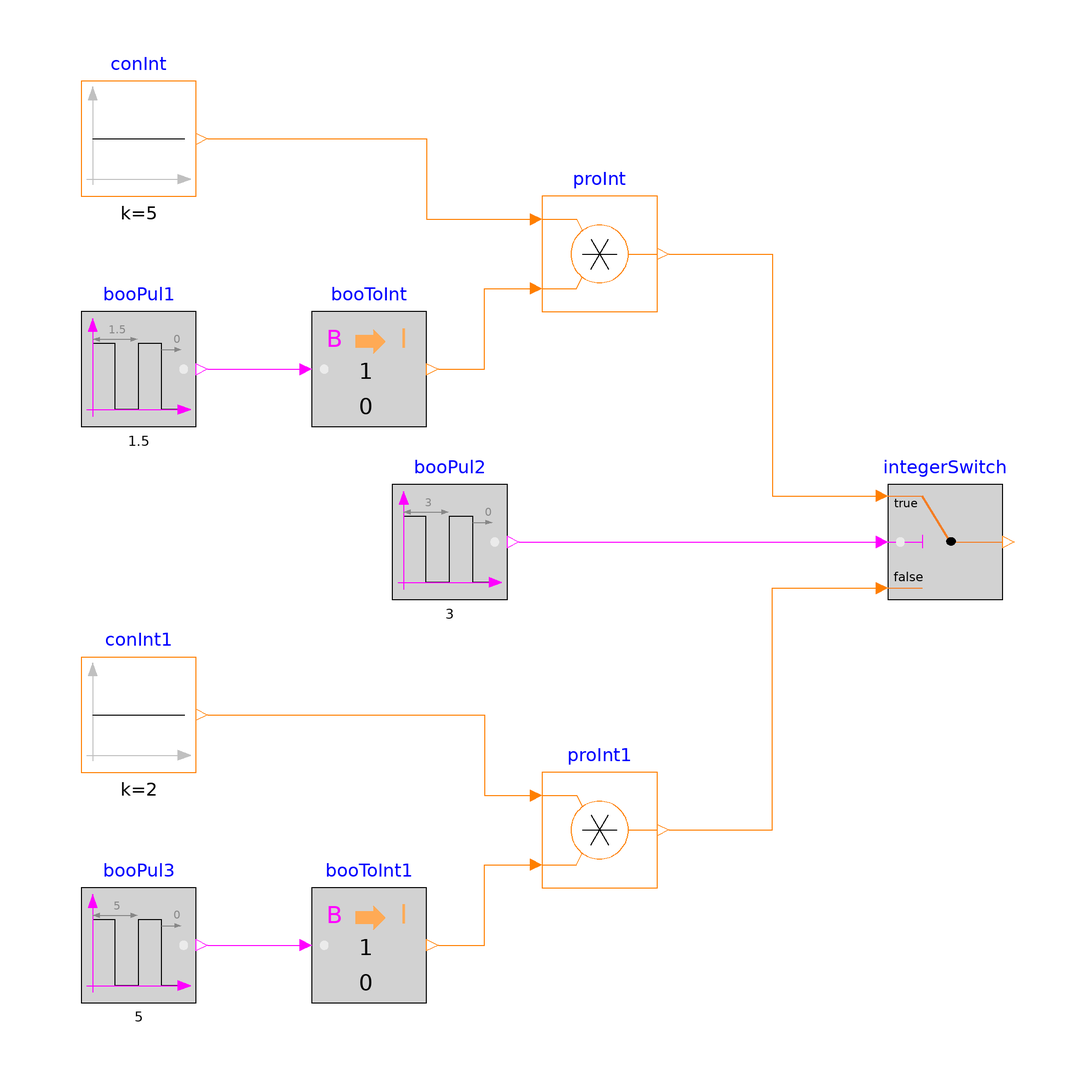

This picture is the connection diagram that the Modelica source below describes through its graphical annotations.

model Switch "Validation model for the Switch block"
  BuildingsLite.Controls.OBC.CDL.Integers.Switch integerSwitch
    "Integer switch"
    annotation (Placement(transformation(extent={{60,-10},{80,10}})));
  BuildingsLite.Controls.OBC.CDL.Logical.Sources.Pulse booPul1(
    width=0.7,
    period=1.5)
    "Block that outputs cyclic on and off"
    annotation (Placement(transformation(extent={{-80,20},{-60,40}})));
  BuildingsLite.Controls.OBC.CDL.Logical.Sources.Pulse booPul2(
    width=0.5,
    period=3)
    "Block that outputs cyclic on and off: switch between u1 and u3"
    annotation (Placement(transformation(extent={{-26,-10},{-6,10}})));
  BuildingsLite.Controls.OBC.CDL.Logical.Sources.Pulse booPul3(
    width=0.5,
    period=5)
    "Block that outputs cyclic on and off"
    annotation (Placement(transformation(extent={{-80,-80},{-60,-60}})));
  BuildingsLite.Controls.OBC.CDL.Integers.Sources.Constant conInt(
    k=5)
    "Integer constant"
    annotation (Placement(transformation(extent={{-80,60},{-60,80}})));
  BuildingsLite.Controls.OBC.CDL.Integers.Sources.Constant conInt1(
    k=2)
    "Integer constant"
    annotation (Placement(transformation(extent={{-80,-40},{-60,-20}})));

protected
  BuildingsLite.Controls.OBC.CDL.Conversions.BooleanToInteger booToInt
    "Type converter"
    annotation (Placement(transformation(extent={{-40,20},{-20,40}})));
  BuildingsLite.Controls.OBC.CDL.Integers.Multiply proInt "Product"
    annotation (Placement(transformation(extent={{0,40},{20,60}})));
  BuildingsLite.Controls.OBC.CDL.Conversions.BooleanToInteger booToInt1
    "Type converter"
    annotation (Placement(transformation(extent={{-40,-80},{-20,-60}})));
  BuildingsLite.Controls.OBC.CDL.Integers.Multiply proInt1 "Product"
    annotation (Placement(transformation(extent={{0,-60},{20,-40}})));

equation
  connect(booPul2.y,integerSwitch.u2)
    annotation (Line(points={{-4,0},{58,0}},color={255,0,255}));
  connect(booPul1.y,booToInt.u)
    annotation (Line(points={{-58,30},{-42,30}},color={255,0,255}));
  connect(booPul3.y,booToInt1.u)
    annotation (Line(points={{-58,-70},{-42,-70}},color={255,0,255}));
  connect(conInt.y,proInt.u1)
    annotation (Line(points={{-58,70},{-20,70},{-20,56},{-2,56}},color={255,127,0}));
  connect(booToInt.y,proInt.u2)
    annotation (Line(points={{-18,30},{-10,30},{-10,44},{-2,44}},color={255,127,0}));
  connect(conInt1.y,proInt1.u1)
    annotation (Line(points={{-58,-30},{-10,-30},{-10,-44},{-2,-44}},color={255,127,0}));
  connect(booToInt1.y,proInt1.u2)
    annotation (Line(points={{-18,-70},{-10,-70},{-10,-56},{-2,-56}},color={255,127,0}));
  connect(proInt.y,integerSwitch.u1)
    annotation (Line(points={{22,50},{40,50},{40,8},{58,8}},color={255,127,0}));
  connect(proInt1.y,integerSwitch.u3)
    annotation (Line(points={{22,-50},{40,-50},{40,-8},{58,-8}},color={255,127,0}));
  annotation (
    experiment(
      StopTime=5.0,
      Tolerance=1e-06),
    __Dymola_Commands(
      file="modelica://Buildings/Resources/Scripts/Dymola/Controls/OBC/CDL/Integers/Validation/Switch.mos" "Simulate and plot"),
    Documentation(
      info="<html>
<p>
Validation test for the block
<a href=\"modelica://BuildingsLite.Controls.OBC.CDL.Integers.Switch\">
BuildingsLite.Controls.OBC.CDL.Integers.Switch</a>.
</p>
<p>
The input <code>u2</code> is the switch input: If <code>u2 = true</code>,
then output <code>y = u1</code>;
else output <code>y = u3</code>.
</p>

</html>",
      revisions="<html>
<ul>
<li>
July 10, 2019, by Milica Grahovac:<br/>
First implementation.
</li>
</ul>
</html>"),
    Icon(
      graphics={
        Ellipse(
          lineColor={75,138,73},
          fillColor={255,255,255},
          fillPattern=FillPattern.Solid,
          extent={{-100,-100},{100,100}}),
        Polygon(
          lineColor={0,0,255},
          fillColor={75,138,73},
          pattern=LinePattern.None,
          fillPattern=FillPattern.Solid,
          points={{-36,60},{64,0},{-36,-60},{-36,60}})}));
end Switch;